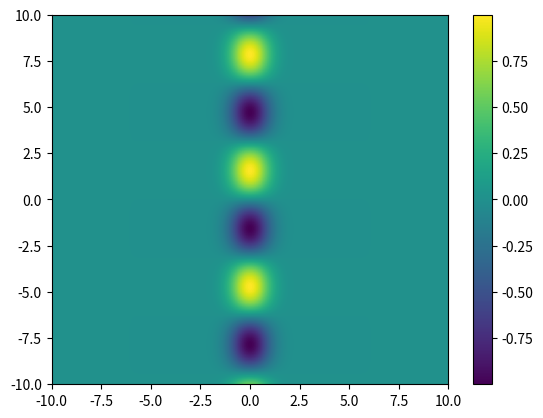
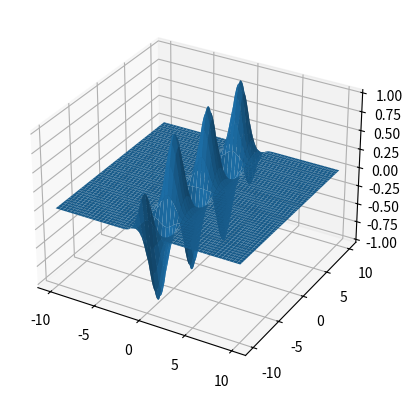

Reproduce these figures in Python, in order.
import numpy as np
import matplotlib.pyplot as plt



def f(x, y):
    return np.exp(-x**2) * np.sin(y)


x=np.linspace(-10,10,1000)
y=np.linspace(-10,10,1000)

X, Y = np.meshgrid(x, y)

Z=f(X,Y)

plt.pcolormesh(X,Y,Z )
plt.colorbar()
plt.show()

fig = plt.figure()
ax = fig.add_subplot(111, projection='3d')
ax.plot_surface(X, Y, Z)

plt.show()